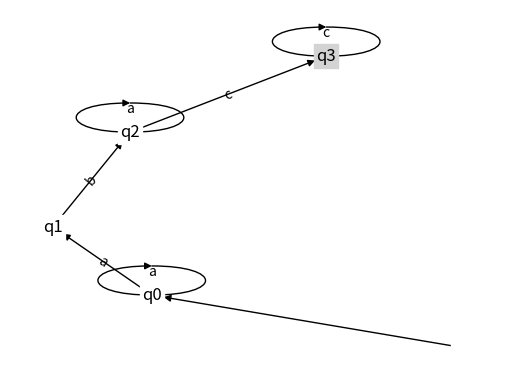

Write the Python code that produced this figure.
import matplotlib.pyplot as plt
import networkx as nx

# a new directed graph
G = nx.DiGraph()

# nodes
G.add_nodes_from(['q0', 'q1', 'q2', 'q3'])

# initial state
G.add_node('', style='invisible')
G.add_edge('', 'q0')

# transitions
G.add_edge('q0', 'q0', label='a')
G.add_edge('q0', 'q1', label='a')
G.add_edge('q1', 'q2', label='b')
G.add_edge('q2', 'q2', label='a')
G.add_edge('q2', 'q3', label='c')
G.add_edge('q3', 'q3', label='c')

# final states
G.add_node('q3', shape='doublecircle')

pos = nx.spring_layout(G)

# labels
labels = nx.get_edge_attributes(G, 'label')
nx.draw_networkx_edge_labels(G, pos, edge_labels=labels)
nx.draw_networkx_labels(G, pos)

# colors and styles of the nodes and edges
node_colors = ['white' if node != 'q3' else 'lightgray' for node in G.nodes()]
edge_styles = ['solid' if label != 'λ' else 'dashed' for (u, v, label) in G.edges(data='label')]
nx.draw_networkx_nodes(G, pos, node_color=node_colors, node_shape='s', node_size=300)
nx.draw_networkx_edges(G, pos, edge_color='black', style=edge_styles)

# print the graph
plt.axis('off')
plt.show()
